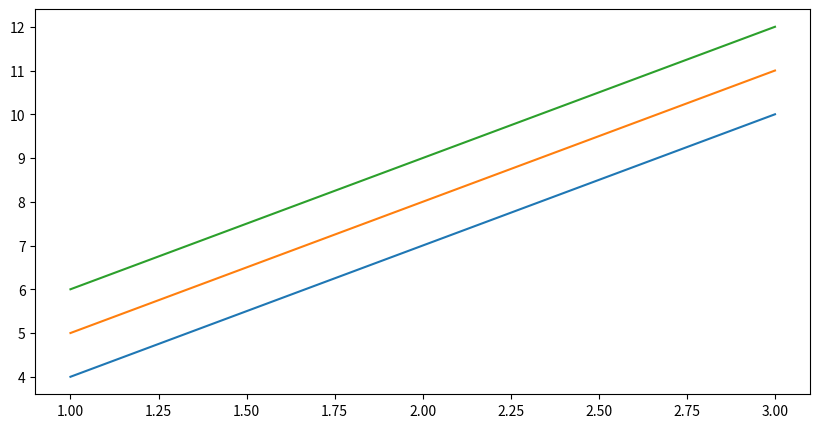

This chart was generated by the following Python code:
# [redacted]
# @文件 : 条形图.py 
# @时间 : 2021/12/9 16:07
# @版本 ：1.0
# @功能描述:
import matplotlib.pyplot as plt
import numpy as np
y = [4, 6, 2, 1, 6]
x = ["EDG", "RNG", "WE", "IG", "OMG"]

plt.figure(figsize=(10, 5), dpi=80)

# plt.barh(x, y, height=0.6)
# plt.show()
# plt.bar(x, y, width=0.6)
# plt.show()


arr = np.array([[1, 2, 3], [4, 5, 6], [7, 8, 9], [10, 11, 12]])
plt.plot(arr[0], arr[1:])
plt.show()
print(arr[0], arr[1:])
